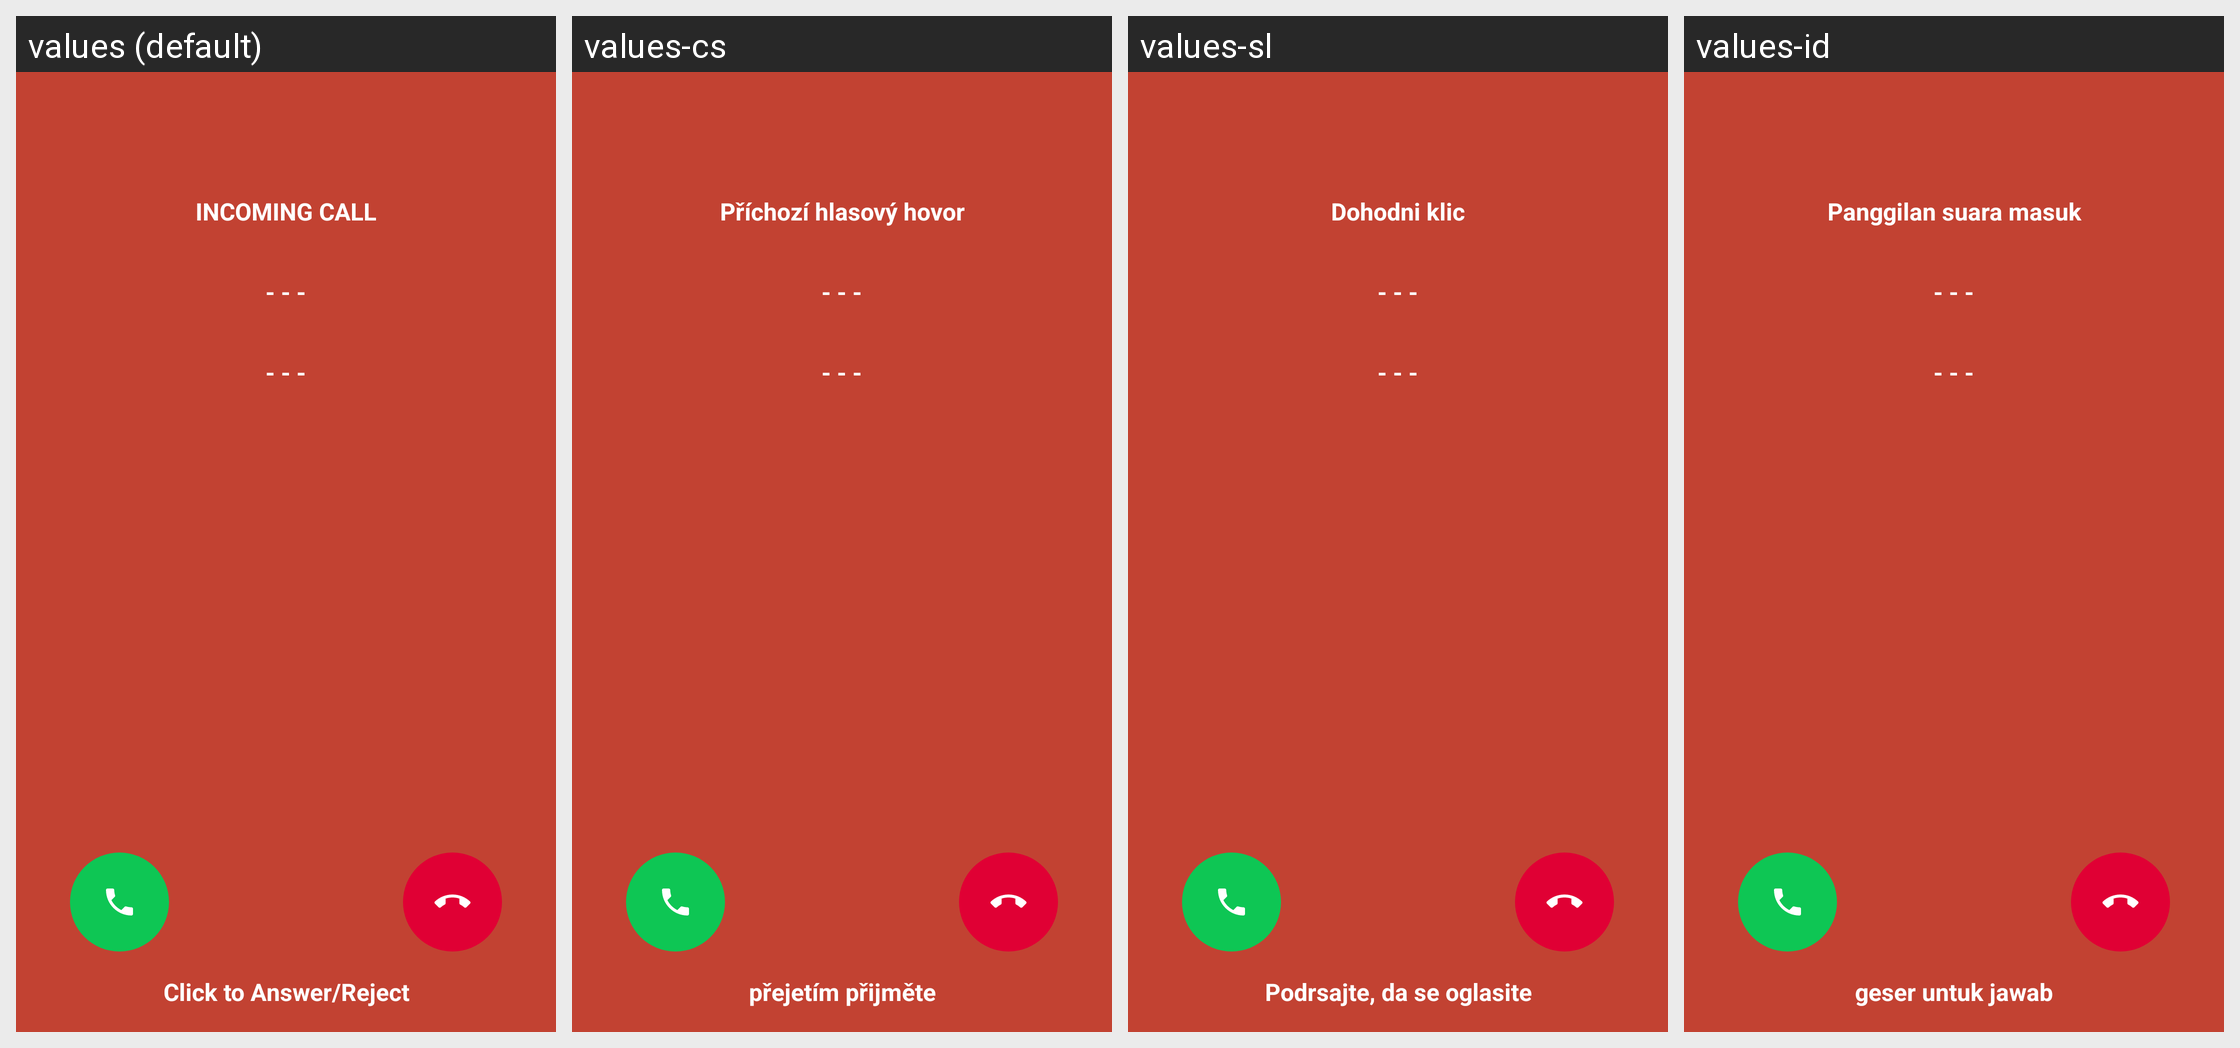

This grid shows one Android layout under several languages. Give, for every string resource on the screen, its name, the default text and each shown locale's text.
Android screen res/layout/activity_incoming_call.xml rendered under 4 locales, left to right: values (default), values-cs, values-sl, values-id. Device: Nexus 5 (rendered at 1080×1920; each locale shown at half size, 540×960, under a caption strip naming it); theme AppTheme.
Other locales in the repository, not shown: values-ar, values-bs, values-de, values-el, values-es, values-fr, values-hr, values-mk, values-ro, values-ru, values-sr, values-tr.
Strings drawn on this screen, with the default value and each locale's value (text and hints the layout hard-codes, and strings that could not be matched under every locale, appear in the picture but are not listed):

incoming_call
  values: INCOMING CALL
  values-cs: Příchozí hlasový hovor
  values-sl: Dohodni klic
  values-id: Panggilan suara masuk

fake_name
  values: - - -
  values-cs: - - -
  values-sl: - - -
  values-id: - - -

click_to_make_an_action
  values: Click to Answer/Reject
  values-cs: přejetím přijměte
  values-sl: Podrsajte, da se oglasite
  values-id: geser untuk jawab
